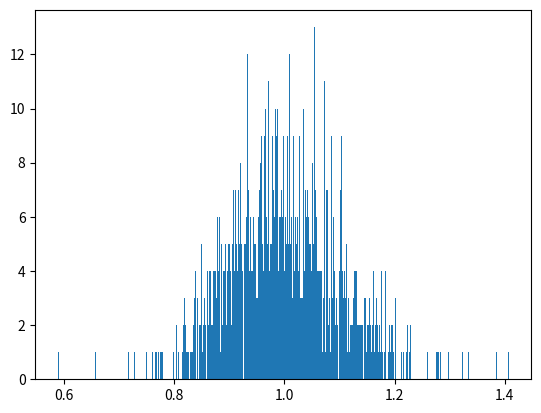

Here is the Python script that generated this plot: (Note: this script raises an exception after producing the figure.)
#!/usr/bin/env python
import sys
import numpy as np
import matplotlib.pyplot as plt
import scipy.special as sps

shape, scale = 100., 1/100. # mean and dispersion
s = np.random.gamma(shape, scale, 1000)

count, bins, ignored = plt.hist(s, 500, normed=True)
y = bins**(shape-1)*(np.exp(-bins/scale) /
                     (sps.gamma(shape)*scale**shape))

plt.plot(bins, y, linewidth=2, color='r')
plt.show()
